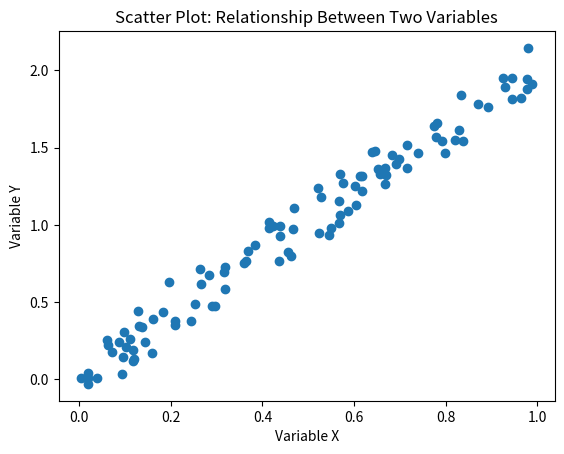

Write the Python code that produced this figure.
# Create a scatter plot to visualize the relationship between two variables, by generating a synthetic dataset.

import matplotlib.pyplot as plt
import numpy as np

np.random.seed(0)
x = np.random.rand(100)
y = 2 * x + np.random.normal(0, 0.1, 100)

plt.scatter(x, y)
plt.title('Scatter Plot: Relationship Between Two Variables')
plt.xlabel('Variable X')
plt.ylabel('Variable Y')
plt.show()
